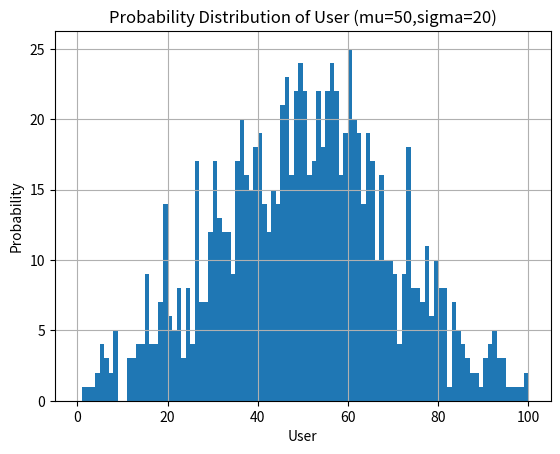

Python code for this plot: (Note: this script raises an exception after producing the figure.)
import matplotlib as mpl
mpl.use('Agg')
import matplotlib.pyplot as plt
from matplotlib.backends.backend_pdf import PdfPages
import numpy as np

# poisson function, parameter mu and sigma is the fit parameter
def normal(k, mu, sigma):
    return 1/(sigma * np.sqrt(2 * np.pi)) * np.exp( - (k - mu)**2 / (2 * sigma**2) )

#========== User probability distribution	
mu, sigma = 50, 20 # mean and standard deviation
s = np.random.normal(mu, sigma, 1000) # 1000 random number following normal distribution

plt.xlabel('User')
plt.ylabel('Probability')
plt.title('Probability Distribution of User (mu=%d,sigma=%d)'%(mu, sigma))

plt.grid(True)
count, bins, ignored = plt.hist(s, 100, range=[0,100], normed=True)
plt.plot(bins, normal(bins, mu, sigma), linewidth=2, color='r')

pp = PdfPages('output/user.pdf')
plt.savefig(pp, format='pdf')
pp.savefig()
pp.close()


#============ Role probability distribution	
mu, sigma = 3, 5 # mean and standard deviation
s = np.random.normal(mu, sigma, 1000) # 1000 random number following normal distribution

plt.clf()
plt.xlabel('Role')
plt.ylabel('Probability')
plt.title('Probability Distribution of Role (mu=%d,sigma=%d)'%(mu, sigma))

plt.grid(True)
count, bins, ignored = plt.hist(s, 6, range=[0,6], normed=True)
plt.plot(bins, normal(bins, mu, sigma), linewidth=2, color='r')

pp = PdfPages('output/role.pdf')
plt.savefig(pp, format='pdf')
pp.savefig()
pp.close()

#============ Patient probability distribution	
mu, sigma = 150, 50 # mean and standard deviation
s = np.random.normal(mu, sigma, 1000) # 1000 random number following normal distribution

plt.clf()
plt.xlabel('Patient')
plt.ylabel('Probability')
plt.title('Probability Distribution of Patient (mu=%d,sigma=%d)'%(mu, sigma))

plt.grid(True)
count, bins, ignored = plt.hist(s, 300, range=[0,300], normed=True)
plt.plot(bins, normal(bins, mu, sigma), linewidth=2, color='r')

pp = PdfPages('output/patient.pdf')
plt.savefig(pp, format='pdf')
pp.savefig()
pp.close()


#============ Date probability distribution	
mu, sigma = 15, 50 # mean and standard deviation
s = np.random.normal(mu, sigma, 1000) # 1000 random number following normal distribution

plt.clf()
plt.xlabel('Date')
plt.ylabel('Probability')
plt.title('Probability Distribution of Date (mu=%d,sigma=%d)'%(mu, sigma))

plt.grid(True)
count, bins, ignored = plt.hist(s, 31, range=[0,31], normed=True)
plt.plot(bins, normal(bins, mu, sigma), linewidth=2, color='r')

pp = PdfPages('output/date.pdf')
plt.savefig(pp, format='pdf')
pp.savefig()
pp.close()

